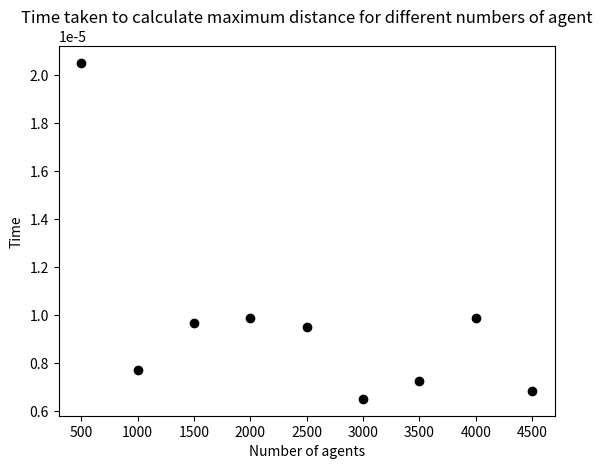

Reproduce this figure in Python.

import random
from matplotlib import pyplot as plt
import time

# Set the pseudo-random seed for reproducibility
random.seed(0)

# A variable to store the number of agents
n_agents = 1000

def get_distance(x0, y0, x1, y1):
    """
    Calculate the Euclidean distance between (x0, y0) and (x1, y1).

    Parameters
    ----------
    x0 : Number
        The x-coordinate of the first coordinate pair.
    y0 : Number
        The y-coordinate of the first coordinate pair.
    x1 : Number
        The x-coordinate of the second coordinate pair.
    y1 : Number
        The y-coordinate of the second coordinate pair.

    Returns
    -------
    distance : Number
        The Euclidean distance between (x0, y0) and (x1, y1).
    """
    # Variables for constraining movement.
    # The minimum x coordinate.
    x_min = 0
    # The minimum y coordinate.
    y_min = 0
    # The maximum x coordinate.
    x_max = 99
    # The maximum y coordinate.
    y_max = 99
    # Apply movement constraints.
    if agents[i][0] < x_min:
        agents[i][0] = x_min
    if agents[i][1] < y_min:
        agents[i][0] = y_min
    if agents[i][0] > x_max:
        agents[i][0] = x_max
    if agents[i][1] > y_max:
        agents[i][1] = y_max
    
    # Calculate the difference in the x coordinates.
    dx = x0 - x1
    # Calculate the difference in the y coordinates.
    dy = y0 - y1
    # Square the differences and add the squares
    ssd = (dx * dx) + (dy * dy)
    # Calculate the square root
    distance = ssd ** 0.5
    return distance

def get_max_distance():
    """
    Calculate and return the maximum distance between all the agents

    Returns 
    -------
    max_distance : Number
        The maximum distance betwee all the agents.

    """
    # Loop through and calculate distances
    max_distance = 0
    for i in range(len(agents)):
        a = agents[i]
        for j in range(i+ 1, len(agents)):
            #print("i", i, "j", j)
            b = agents[j]
            distance = get_distance(a[0], a[1], b[0], b[1])
                #print("distance between", a, b, distance)
            max_distance = max(max_distance, distance)
                #print("max_distance", max_distance)
            return max_distance



# A list to store times
run_times = []
n_agents_range = range(500, 5000, 500)
for n_agents in n_agents_range:
    
    # Initialise agents
    agents = []
    for i in range(n_agents):
        agents.append([random.randint(0, 99), random.randint(0, 99)])
    #print(agents)
    
    # Print the maximum distance between all the agents
    start = time.perf_counter()
    print("Maximum distance between all the agents", get_max_distance())
    end = time.perf_counter()
    run_time = end - start
    print("Time taken to calculate maximum distance", run_time)
    run_times.append(run_time)

# Plot
plt.title("Time taken to calculate maximum distance for different numbers of agent")
plt.xlabel("Number of agents")
plt.ylabel("Time")
j = 0
for i in n_agents_range:
    plt.scatter(i, run_times[j], color='black')
    j = j + 1
plt.show()





